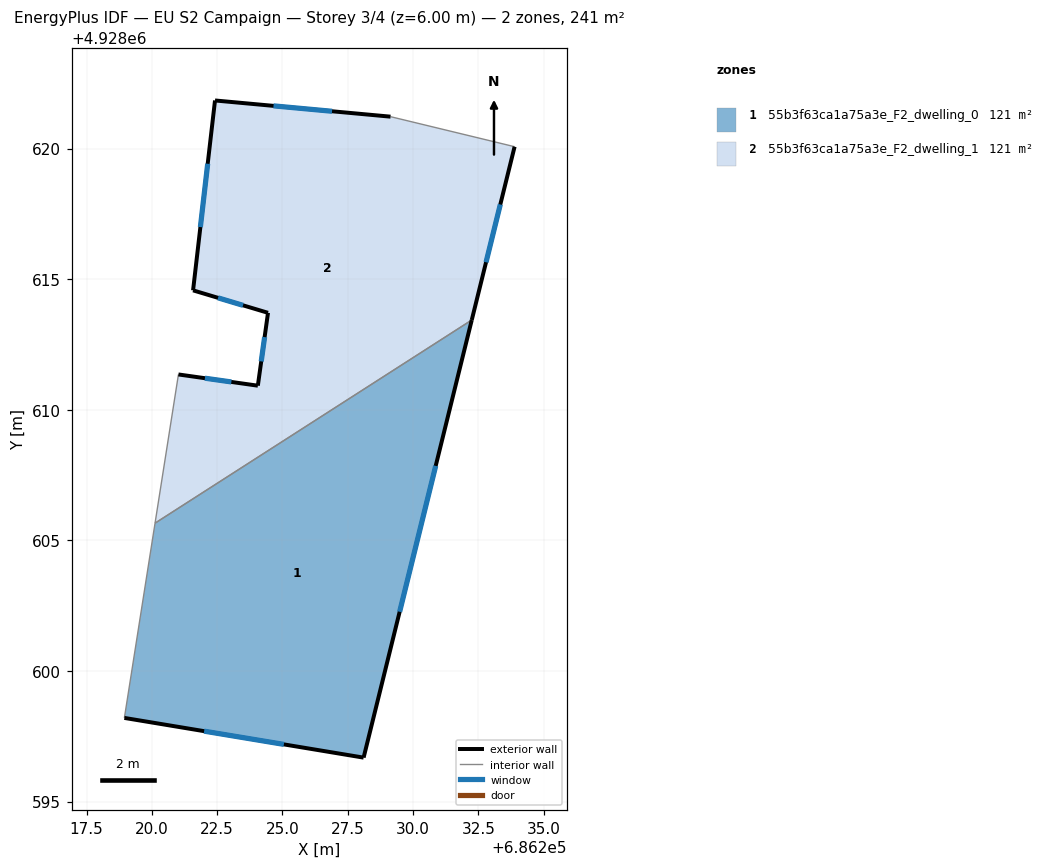
=== STOREY PLAN SPEC (per zone: floor XY polygon, exterior-wall plan segments, windows/doors) ===
zone 1: 55b3f63ca1a75a3e_F2_dwelling_0  (120.5 m²)
  floor: (686232.25, 4928613.44) (686228.11, 4928596.68) (686218.95, 4928598.20) (686220.12, 4928605.66)
  exterior wall: (686228.11, 4928596.68) – (686232.25, 4928613.44)  [17.3 m]
    window: (686229.49, 4928602.27) – (686230.87, 4928607.85)  [5.8 m²]
  exterior wall: (686218.95, 4928598.20) – (686228.11, 4928596.68)  [9.3 m]
    window: (686222.00, 4928597.70) – (686225.05, 4928597.19)  [3.1 m²]
  interior walls: 2
zone 2: 55b3f63ca1a75a3e_F2_dwelling_1  (120.5 m²)
  floor: (686233.89, 4928620.07) (686232.25, 4928613.44) (686220.12, 4928605.66) (686221.02, 4928611.35) (686224.06, 4928610.92) (686224.45, 4928613.71) (686221.58, 4928614.57) (686222.42, 4928621.84) (686229.14, 4928621.22)
  exterior wall: (686224.06, 4928610.92) – (686221.02, 4928611.35)  [3.1 m]
    window: (686223.04, 4928611.07) – (686222.03, 4928611.21)  [1.0 m²]
  exterior wall: (686224.45, 4928613.71) – (686224.06, 4928610.92)  [2.8 m]
    window: (686224.32, 4928612.78) – (686224.19, 4928611.85)  [0.9 m²]
  exterior wall: (686221.58, 4928614.57) – (686224.45, 4928613.71)  [3.0 m]
    window: (686222.53, 4928614.29) – (686223.49, 4928614.00)  [1.0 m²]
  exterior wall: (686222.42, 4928621.84) – (686221.58, 4928614.57)  [7.3 m]
    window: (686222.14, 4928619.42) – (686221.86, 4928617.00)  [2.4 m²]
  exterior wall: (686229.14, 4928621.22) – (686222.42, 4928621.84)  [6.7 m]
    window: (686226.90, 4928621.43) – (686224.66, 4928621.64)  [2.3 m²]
  exterior wall: (686232.25, 4928613.44) – (686233.89, 4928620.07)  [6.8 m]
    window: (686232.79, 4928615.65) – (686233.34, 4928617.86)  [2.3 m²]
  interior walls: 3

=== DERIVED (storey summary) ===
Building: EU S2 Campaign
Storey: 3 of 4  (floor level z = 6.00 m)
Storey gross floor area: 241.0 m²
Zones on this storey: 2
  - 55b3f63ca1a75a3e_F2_dwelling_0: floor 120.5 m²; exterior wall 26.5 m (79.6 m²); 2 window(s) 8.9 m²; WWR 11.1%
  - 55b3f63ca1a75a3e_F2_dwelling_1: floor 120.5 m²; exterior wall 29.8 m (89.4 m²); 6 window(s) 9.9 m²; WWR 11.1%
Zone adjacency (shared interzone walls):
  - 55b3f63ca1a75a3e_F2_dwelling_0 ↔ 55b3f63ca1a75a3e_F2_dwelling_1